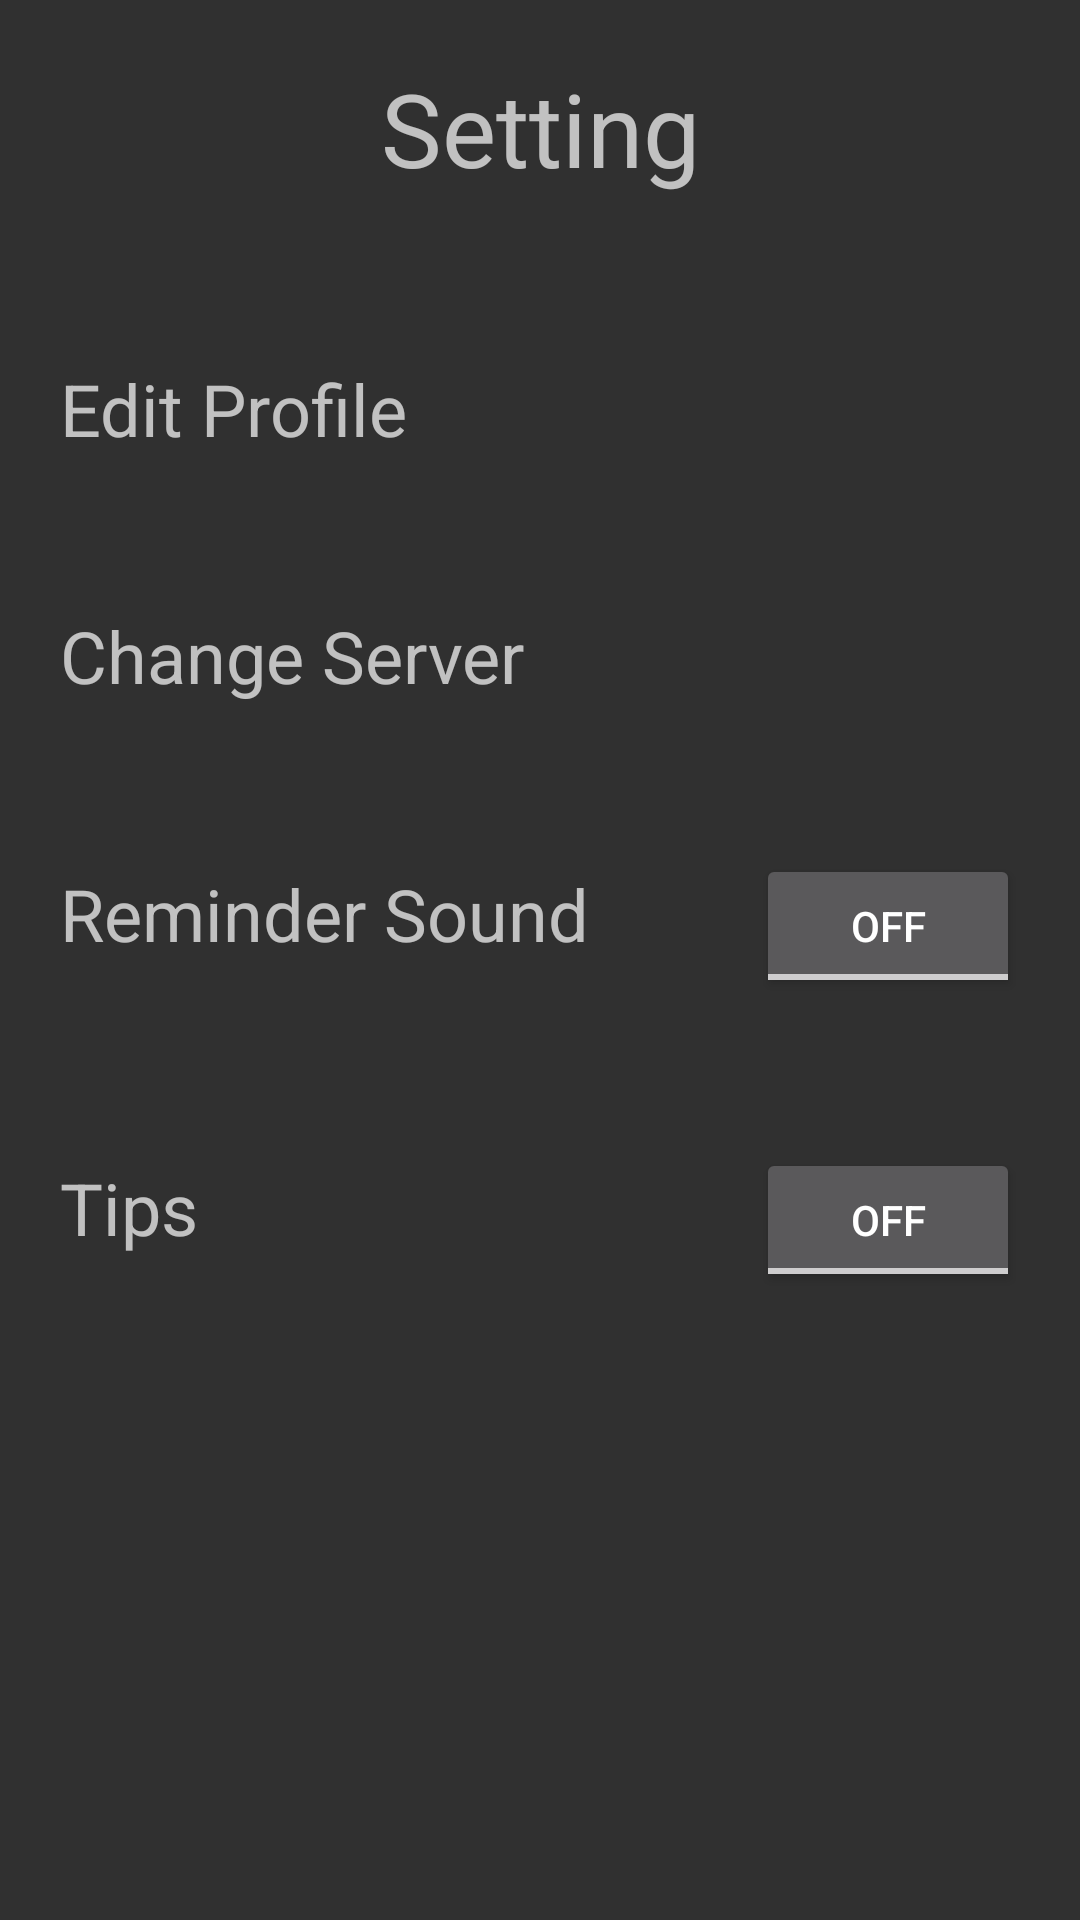

Produce the Android XML layout that renders to this screen, including the resource entries it uses.
<!-- AndroidManifest.xml: application theme Theme.Cipher -->
<!-- res/layout/activity_setting.xml -->
<?xml version="1.0" encoding="utf-8"?>
<androidx.appcompat.widget.LinearLayoutCompat xmlns:android="http://schemas.android.com/apk/res/android"
    xmlns:tools="http://schemas.android.com/tools"
    android:layout_width="match_parent"
    android:layout_height="match_parent"
    android:background="@drawable/register_background"
    android:orientation="vertical"
    android:padding="20dp"
    tools:context=".Setting">

    <TextView
        android:id="@+id/title"
        android:layout_width="match_parent"
        android:layout_height="50dp"
        android:text="@string/setting"
        android:textAlignment="center"
        android:textSize="34sp"
        tools:ignore="TextSizeCheck" />

    <LinearLayout
        android:layout_width="match_parent"
        android:layout_height="wrap_content"
        android:layout_marginTop="50dp"
        android:clickable="true"
        android:focusable="true"
        android:onClick="GoToProfile"
        android:orientation="horizontal"
        tools:ignore="UsingOnClickInXml,TouchTargetSizeCheck">

        <TextView
            android:layout_width="wrap_content"
            android:layout_height="wrap_content"
            android:text="@string/edit_profile"
            android:textSize="24sp" />

        <View
            android:layout_width="0dp"
            android:layout_height="match_parent"
            android:layout_weight="1" />

        <ImageView
            android:layout_width="wrap_content"
            android:layout_height="match_parent"
            android:contentDescription="@string/edit"
            android:src="@drawable/baseline_edit_24"
            tools:ignore="ImageContrastCheck" />

    </LinearLayout>

    <LinearLayout
        android:layout_width="match_parent"
        android:layout_height="wrap_content"
        android:layout_marginTop="50dp"
        android:clickable="true"
        android:focusable="true"
        android:onClick="GoToServer"
        android:orientation="horizontal"
        tools:ignore="UsingOnClickInXml,TouchTargetSizeCheck">

        <TextView
            android:layout_width="wrap_content"
            android:layout_height="wrap_content"
            android:text="@string/change_server"
            android:textSize="24sp" />

        <View
            android:layout_width="0dp"
            android:layout_height="match_parent"
            android:layout_weight="1" />

        <ImageView
            android:layout_width="wrap_content"
            android:layout_height="match_parent"
            android:contentDescription="@string/edit"
            android:src="@drawable/baseline_edit_24"
            tools:ignore="ImageContrastCheck" />

    </LinearLayout>

    <LinearLayout
        android:layout_width="match_parent"
        android:layout_height="wrap_content"
        android:layout_marginTop="50dp"
        android:orientation="horizontal"
        tools:ignore="UsingOnClickInXml,TouchTargetSizeCheck">

        <TextView
            android:layout_width="wrap_content"
            android:layout_height="wrap_content"
            android:text="@string/reminder_sound"
            android:textSize="24sp" />

        <View
            android:layout_width="0dp"
            android:layout_height="match_parent"
            android:layout_weight="1" />

        <ToggleButton
            android:id="@+id/reminder_toggle"
            android:layout_width="wrap_content"
            android:layout_height="wrap_content"
            tools:ignore="DuplicateSpeakableTextCheck" />

    </LinearLayout>

    <LinearLayout
        android:layout_width="match_parent"
        android:layout_height="wrap_content"
        android:layout_marginTop="50dp"
        android:orientation="horizontal"
        tools:ignore="UsingOnClickInXml,TouchTargetSizeCheck">

        <TextView
            android:layout_width="wrap_content"
            android:layout_height="wrap_content"
            android:text="@string/tips"
            android:textSize="24sp" />

        <View
            android:layout_width="0dp"
            android:layout_height="match_parent"
            android:layout_weight="1" />

        <ToggleButton
            android:id="@+id/tips_toggle"
            android:layout_width="wrap_content"
            android:layout_height="wrap_content" />

    </LinearLayout>

</androidx.appcompat.widget.LinearLayoutCompat>
<!-- resources referenced by this layout -->
<resources>
  <string name="change_server">Change Server</string>
  <string name="edit">edit</string>
  <string name="edit_profile">Edit Profile</string>
  <string name="reminder_sound">Reminder Sound</string>
  <string name="setting">Setting</string>
  <string name="tips">Tips</string>
  <style name="Theme.Cipher" parent="Theme.AppCompat.NoActionBar">
          
          <item name="colorPrimary">@color/purple_500</item>
          <item name="colorPrimaryVariant">@color/purple_700</item>
          <item name="colorOnPrimary">@color/white</item>
          
          <item name="colorSecondary">@color/teal_200</item>
          <item name="colorSecondaryVariant">@color/teal_700</item>
          <item name="colorOnSecondary">@color/black</item>
          
          <item name="android:statusBarColor">?attr/colorPrimaryVariant</item>
          <item name="android:label">""</item>
          
      </style>
  <!-- not gathered from this repository: default colours our renderer supplied (Android Studio template values) -->
  <color name="purple_500">#FF6200EE</color>
  <color name="purple_700">#FF3700B3</color>
  <color name="teal_200">#FF03DAC5</color>
  <color name="teal_700">#FF018786</color>
  <color name="black">#FF000000</color>
  <color name="white">#FFFFFFFF</color>
</resources>
